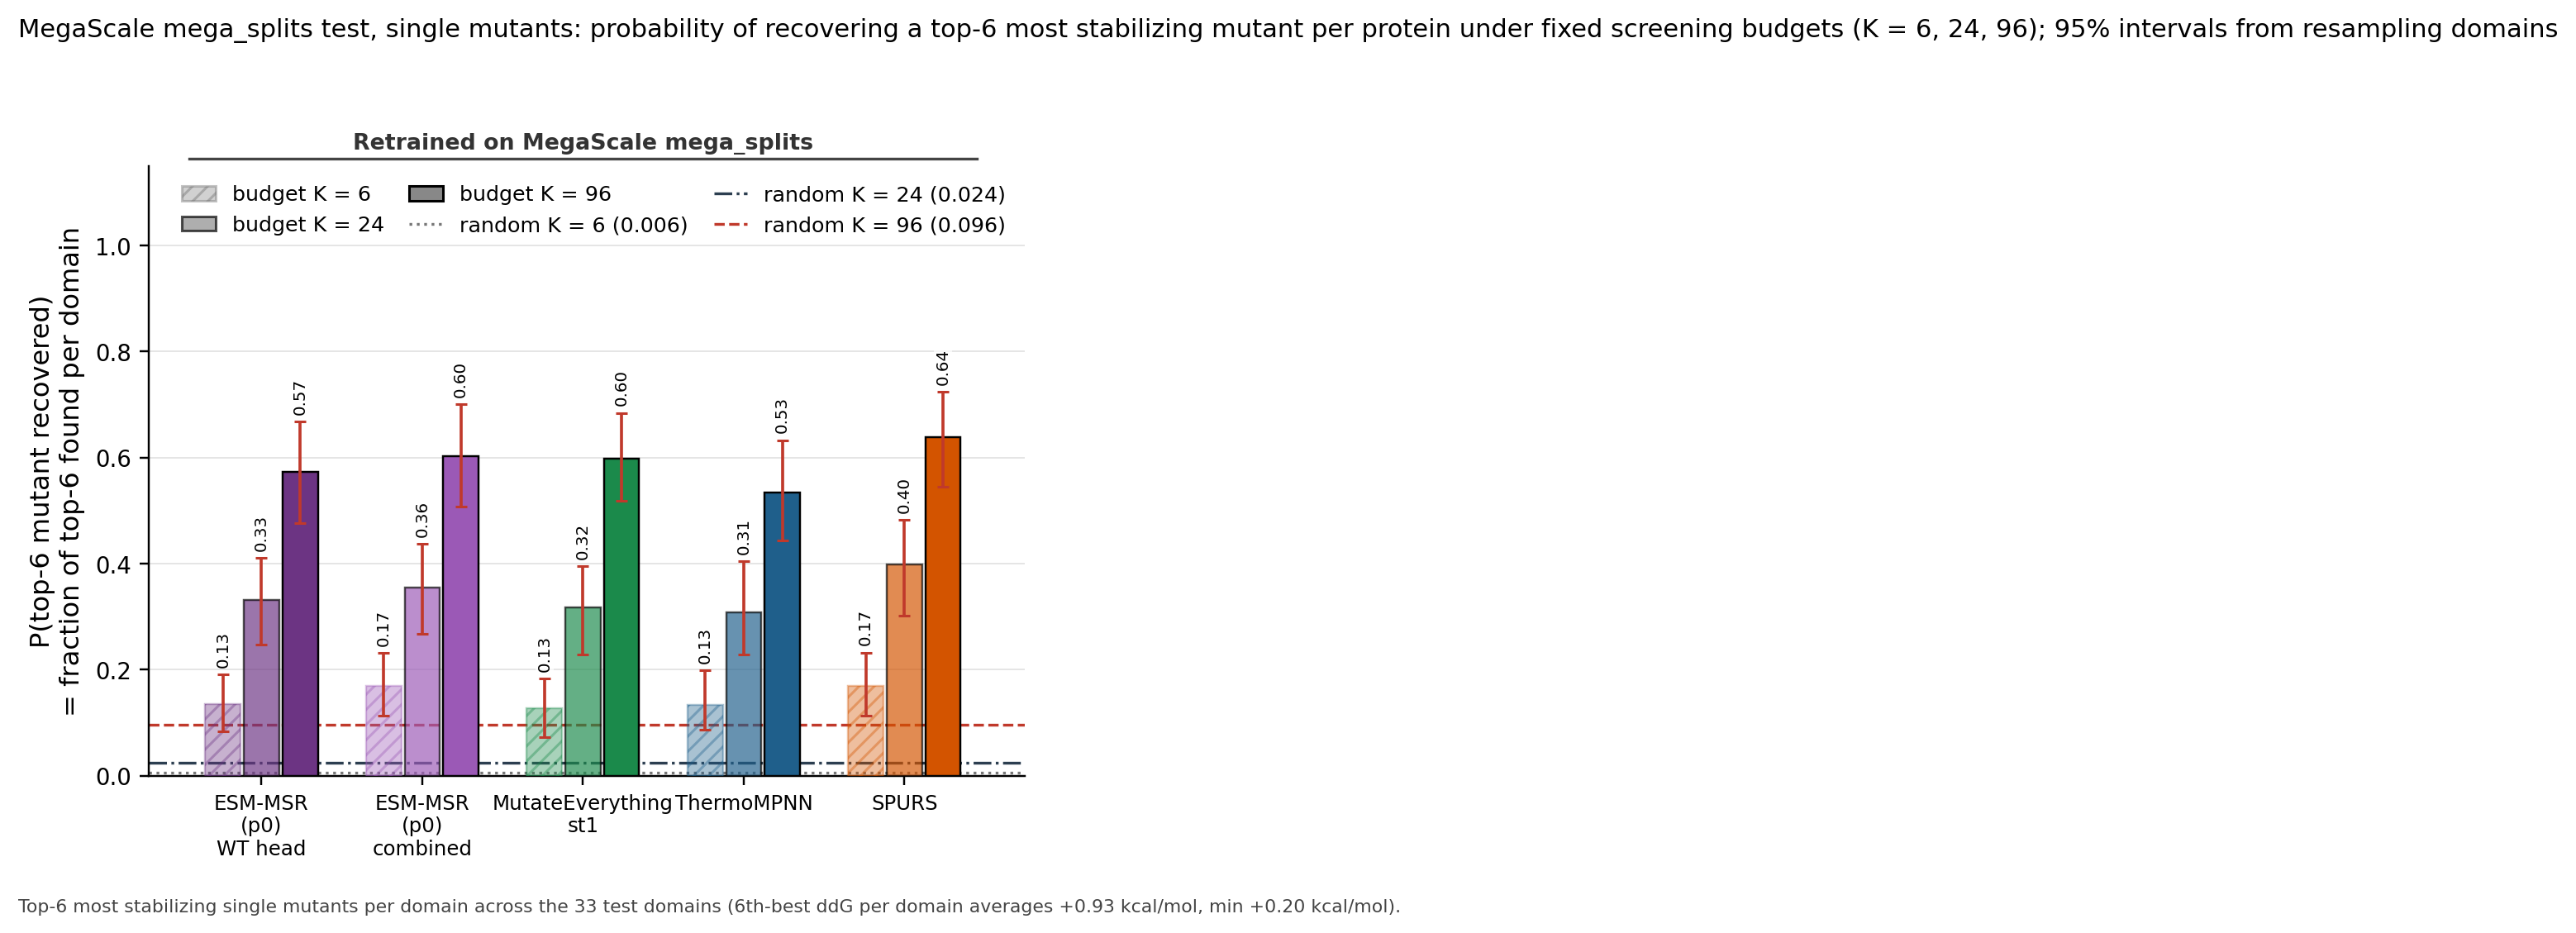

The table this chart was drawn from, first rows:
column, key, subset, budget, top_n, metric, value, lo, hi, random_expectation, n_libraries, n_variants
ESM-MSR (p0) WT head, msrp0:wt, K = 6, 6, 6, fraction_of_topN_recovered, 0.1349, 0.0833, 0.1905, 0.0060, 28, 30474
ESM-MSR (p0) combined, msrp0:comb, K = 6, 6, 6, fraction_of_topN_recovered, 0.1687, 0.1129, 0.2321, 0.0060, 28, 30474
MutateEverything st1, me1, K = 6, 6, 6, fraction_of_topN_recovered, 0.1270, 0.0734, 0.1825, 0.0060, 28, 30474
ThermoMPNN, tmpnn, K = 6, 6, 6, fraction_of_topN_recovered, 0.1329, 0.0873, 0.1985, 0.0060, 28, 30474
SPURS, spurs, K = 6, 6, 6, fraction_of_topN_recovered, 0.1687, 0.1129, 0.2322, 0.0060, 28, 30474
ESM-MSR (p0) WT head, msrp0:wt, K = 24, 24, 6, fraction_of_topN_recovered, 0.3313, 0.2480, 0.4108, 0.0240, 28, 30474
ESM-MSR (p0) combined, msrp0:comb, K = 24, 24, 6, fraction_of_topN_recovered, 0.3552, 0.2678, 0.4368, 0.0240, 28, 30474
MutateEverything st1, me1, K = 24, 24, 6, fraction_of_topN_recovered, 0.3175, 0.2281, 0.3951, 0.0240, 28, 30474
ThermoMPNN, tmpnn, K = 24, 24, 6, fraction_of_topN_recovered, 0.3075, 0.2281, 0.4048, 0.0240, 28, 30474
SPURS, spurs, K = 24, 24, 6, fraction_of_topN_recovered, 0.3988, 0.3016, 0.4821, 0.0240, 28, 30474
ESM-MSR (p0) WT head, msrp0:wt, K = 96, 96, 6, fraction_of_topN_recovered, 0.5734, 0.4762, 0.6687, 0.0959, 28, 30474
ESM-MSR (p0) combined, msrp0:comb, K = 96, 96, 6, fraction_of_topN_recovered, 0.6032, 0.5078, 0.7005, 0.0959, 28, 30474
MutateEverything st1, me1, K = 96, 96, 6, fraction_of_topN_recovered, 0.5972, 0.5179, 0.6845, 0.0959, 28, 30474
ThermoMPNN, tmpnn, K = 96, 96, 6, fraction_of_topN_recovered, 0.5337, 0.4443, 0.6330, 0.0959, 28, 30474
SPURS, spurs, K = 96, 96, 6, fraction_of_topN_recovered, 0.6389, 0.5456, 0.7243, 0.0959, 28, 30474
